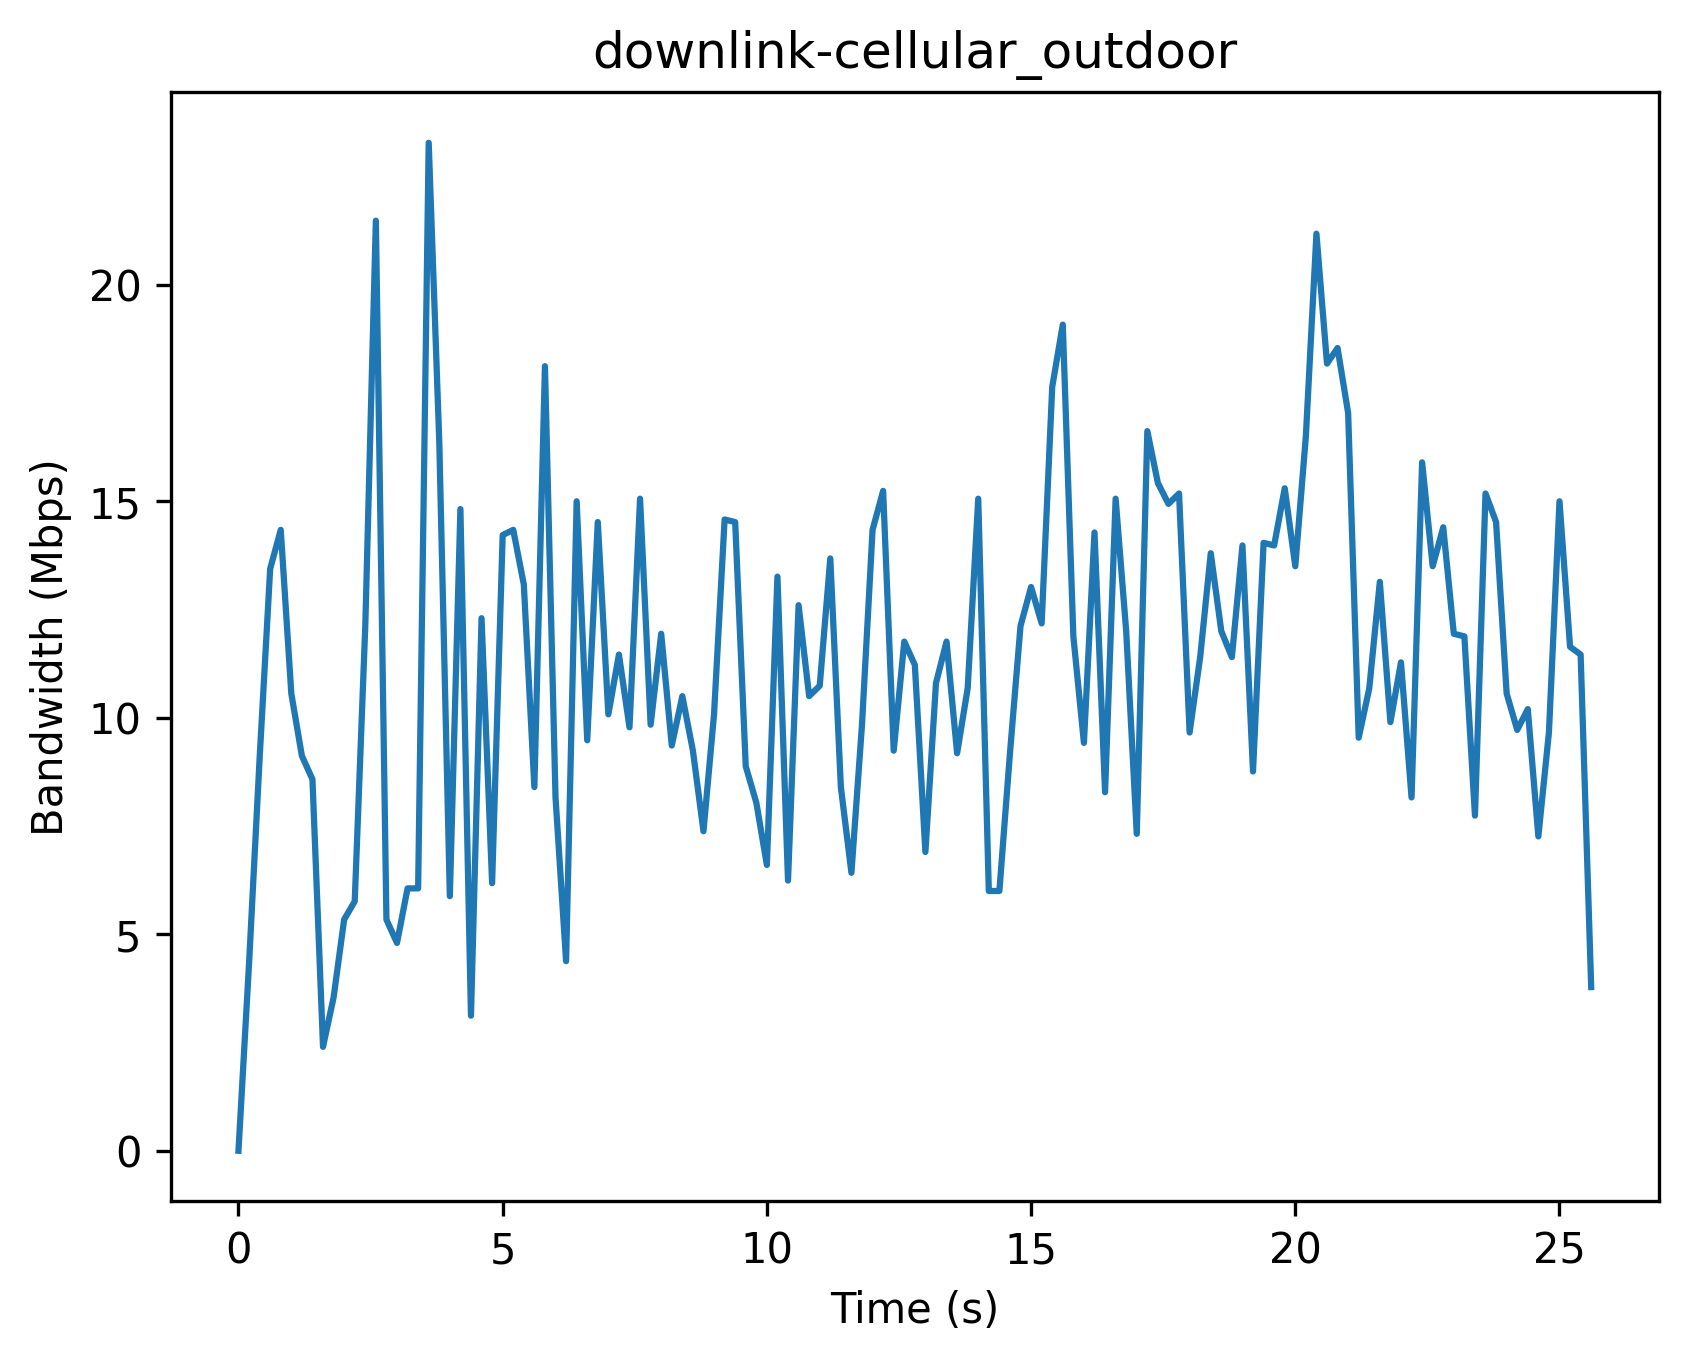

The data file committed next to this chart (first rows):
Timestamp (s), Bandwidth (Mbps)
0, 0
0.2, 4.32
0.4, 9.06
0.6, 13.44
0.8, 14.34
1.0, 10.56
1.2, 9.12
1.4, 8.58
1.6, 2.4
1.8, 3.54
2.0, 5.34
2.2, 5.76
2.4, 12.12
2.6, 21.48
2.8, 5.34
3.0, 4.8
3.2, 6.06
3.4, 6.06
3.6, 23.28
3.8, 16.38
4.0, 5.88
4.2, 14.82
4.4, 3.12
4.6, 12.3
4.8, 6.18
5.0, 14.22
5.2, 14.34
5.4, 13.08
5.6, 8.4
5.8, 18.12
6.0, 8.16
6.2, 4.38
6.4, 15.0
6.6, 9.48
6.8, 14.52
7.0, 10.08
7.2, 11.46
7.4, 9.78
7.6, 15.06
7.8, 9.84
8.0, 11.94
8.2, 9.36
8.4, 10.5
8.6, 9.24
8.8, 7.38
9.0, 10.08
9.2, 14.58
9.4, 14.52
9.6, 8.88
9.8, 8.04
10.0, 6.6
10.2, 13.26
10.4, 6.24
10.6, 12.6
10.8, 10.5
11.0, 10.74
11.2, 13.68
11.4, 8.4
11.6, 6.42
11.8, 9.84
... 69 more rows
